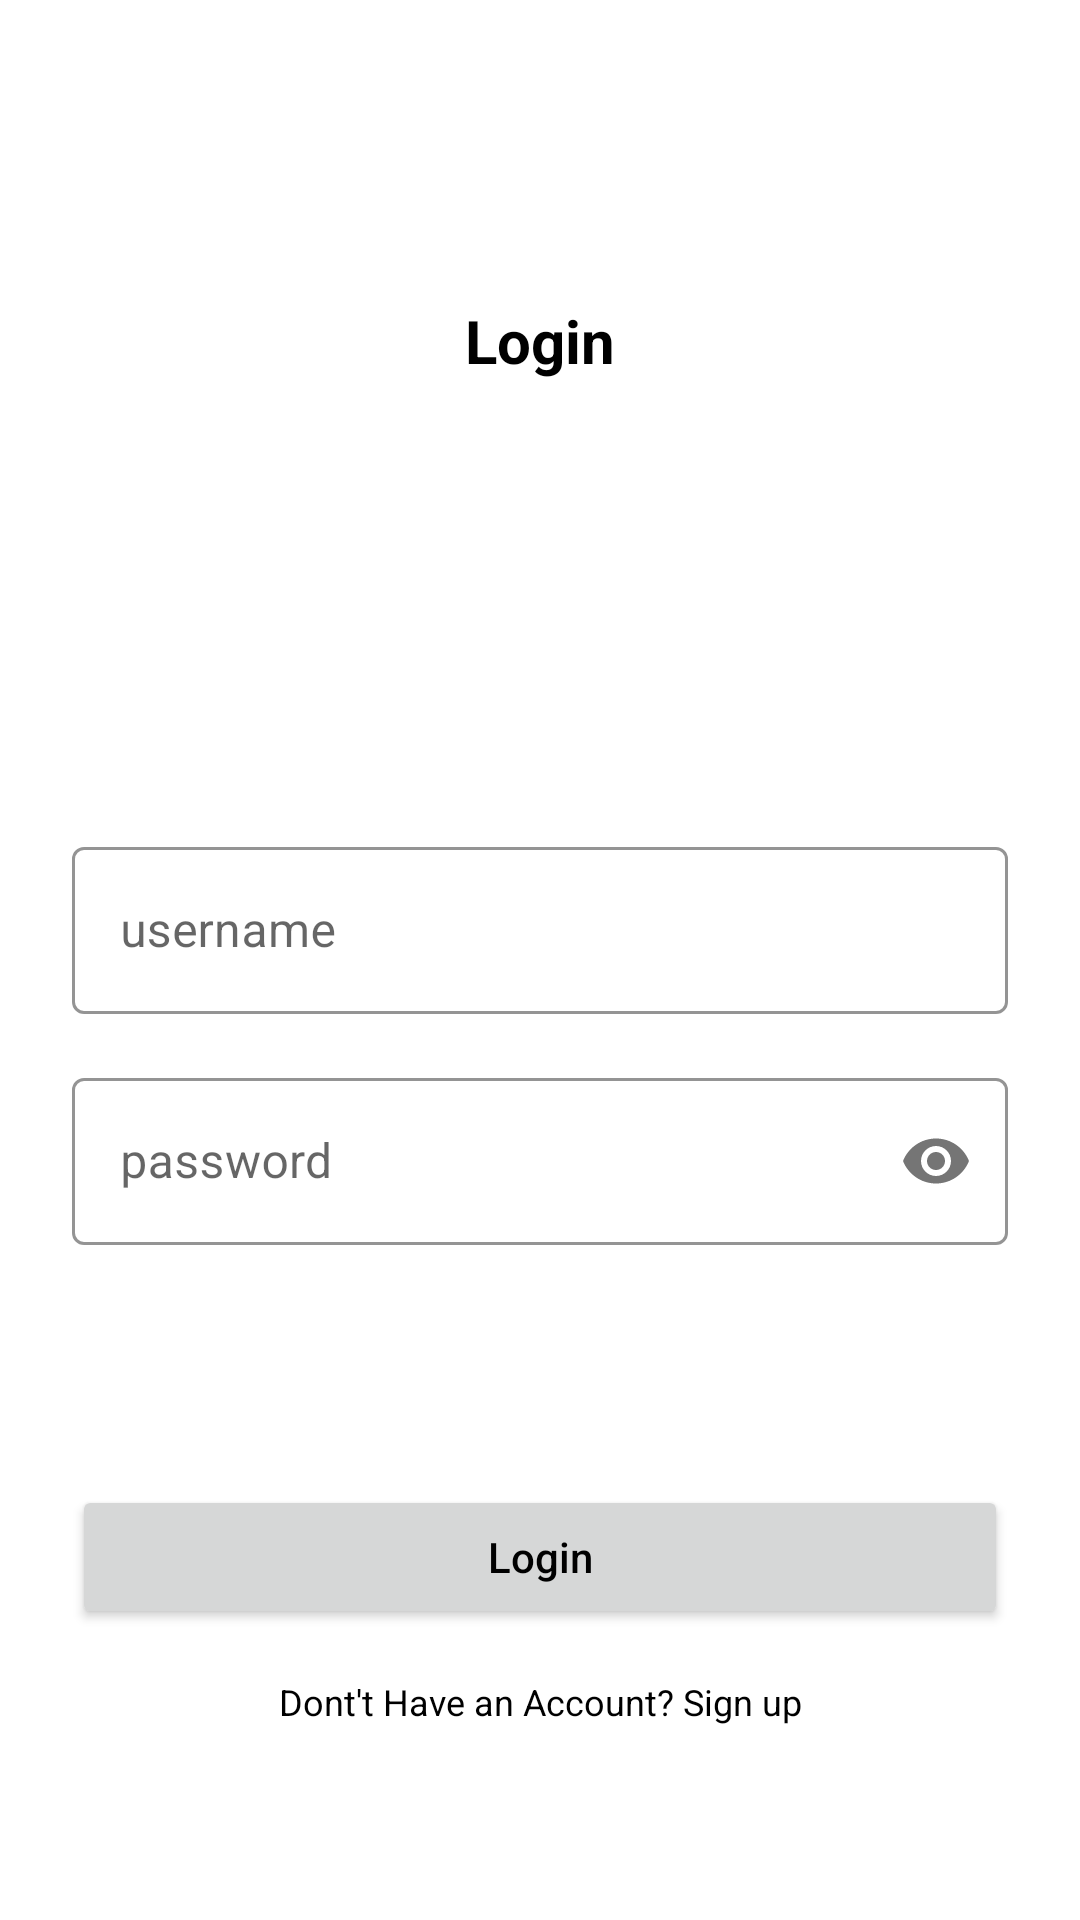

Reconstruct the res/layout file that produces this screen, plus the resources it refers to.
<!-- AndroidManifest.xml: application theme Theme.WarungApplication -->
<!-- res/layout/activity_login.xml -->
<?xml version="1.0" encoding="utf-8"?>
<androidx.constraintlayout.widget.ConstraintLayout xmlns:android="http://schemas.android.com/apk/res/android"
    xmlns:app="http://schemas.android.com/apk/res-auto"
    xmlns:tools="http://schemas.android.com/tools"
    android:layout_width="match_parent"
    android:layout_height="match_parent"
    android:id="@+id/constraint"
    tools:context=".ui.login.LoginActivity">

    <com.google.android.material.textfield.TextInputLayout
        android:id="@+id/textInputLayout"
        style="@style/Widget.MaterialComponents.TextInputLayout.OutlinedBox"
        android:layout_width="match_parent"
        android:layout_height="wrap_content"
        android:layout_marginStart="24dp"
        android:layout_marginTop="150dp"
        android:layout_marginEnd="24dp"
        android:focusable="false"
        android:hint="username"
        app:boxStrokeColor="@color/black"
        app:hintTextColor="@color/black"
        app:layout_constraintEnd_toEndOf="parent"
        app:layout_constraintHorizontal_bias="0.0"
        app:layout_constraintStart_toStartOf="parent"
        app:layout_constraintTop_toBottomOf="@+id/textView">

        <com.google.android.material.textfield.TextInputEditText
            android:id="@+id/ed_email"
            android:layout_width="match_parent"
            android:layout_height="wrap_content"
            android:maxLines="1" />

    </com.google.android.material.textfield.TextInputLayout>

    <com.google.android.material.textfield.TextInputLayout
        android:id="@+id/textInputLayout2"
        style="@style/Widget.MaterialComponents.TextInputLayout.OutlinedBox"
        android:layout_width="match_parent"
        android:layout_height="wrap_content"
        android:layout_marginStart="24dp"
        android:layout_marginTop="16dp"
        android:layout_marginEnd="24dp"
        android:focusable="false"
        android:hint="password"
        app:boxStrokeColor="@color/black"
        app:endIconCheckable="true"
        app:hintTextColor="@color/black"
        app:layout_constraintEnd_toEndOf="parent"
        app:layout_constraintStart_toStartOf="parent"
        app:layout_constraintTop_toBottomOf="@+id/textInputLayout"
        app:passwordToggleEnabled="true">

        <com.google.android.material.textfield.TextInputEditText
            android:id="@+id/ed_password"
            android:layout_width="match_parent"
            android:layout_height="wrap_content"
            android:inputType="textPassword"
            android:maxLines="1" />

    </com.google.android.material.textfield.TextInputLayout>

    <Button
        android:id="@+id/btn_login"
        android:layout_width="match_parent"
        android:layout_height="wrap_content"
        android:layout_marginStart="24dp"
        android:layout_marginTop="80dp"
        android:layout_marginEnd="24dp"
        android:text="Login"
        android:textAllCaps="false"
        android:textColor="@color/black"
        android:textSize="14sp"
        app:layout_constraintEnd_toEndOf="parent"
        app:layout_constraintHorizontal_bias="0.0"
        app:layout_constraintStart_toStartOf="parent"
        app:layout_constraintTop_toBottomOf="@+id/textInputLayout2" />

    <TextView
        android:id="@+id/textView"
        android:layout_width="wrap_content"
        android:layout_height="wrap_content"
        android:layout_marginTop="100dp"
        android:text="Login"
        android:textColor="@color/black"
        android:textSize="20sp"
        android:textStyle="bold"
        app:layout_constraintEnd_toEndOf="parent"
        app:layout_constraintStart_toStartOf="parent"
        app:layout_constraintTop_toTopOf="parent" />

    <TextView
        android:id="@+id/sign_up"
        android:layout_width="wrap_content"
        android:layout_height="wrap_content"
        android:layout_marginTop="16dp"
        android:text="Dont't Have an Account? Sign up"
        android:textColor="@color/black"
        android:textSize="12sp"
        app:layout_constraintEnd_toEndOf="@+id/btn_login"
        app:layout_constraintStart_toStartOf="@+id/btn_login"
        app:layout_constraintTop_toBottomOf="@+id/btn_login" />
</androidx.constraintlayout.widget.ConstraintLayout>
<!-- resources referenced by this layout -->
<resources>
  <color name="black">#FF000000</color>
  <style name="Theme.WarungApplication" parent="Theme.MaterialComponents.Light.NoActionBar">
          
          <item name="colorPrimary">@color/primary</item>
          <item name="colorPrimaryVariant">@color/primary</item>
          <item name="colorOnPrimary">@color/white</item>
          
          <item name="colorSecondary">@color/secondary</item>
          <item name="colorSecondaryVariant">@color/dark_secondary</item>
          <item name="colorOnSecondary">@color/black</item>
          
          <item name="android:statusBarColor" tools:targetApi="l">?attr/colorPrimaryVariant</item>
          
      </style>
  <color name="primary">#78909c</color>
  <color name="white">#FFFFFFFF</color>
  <color name="secondary">#cfd8dc</color>
  <color name="dark_secondary">#9ea7aa</color>
</resources>
